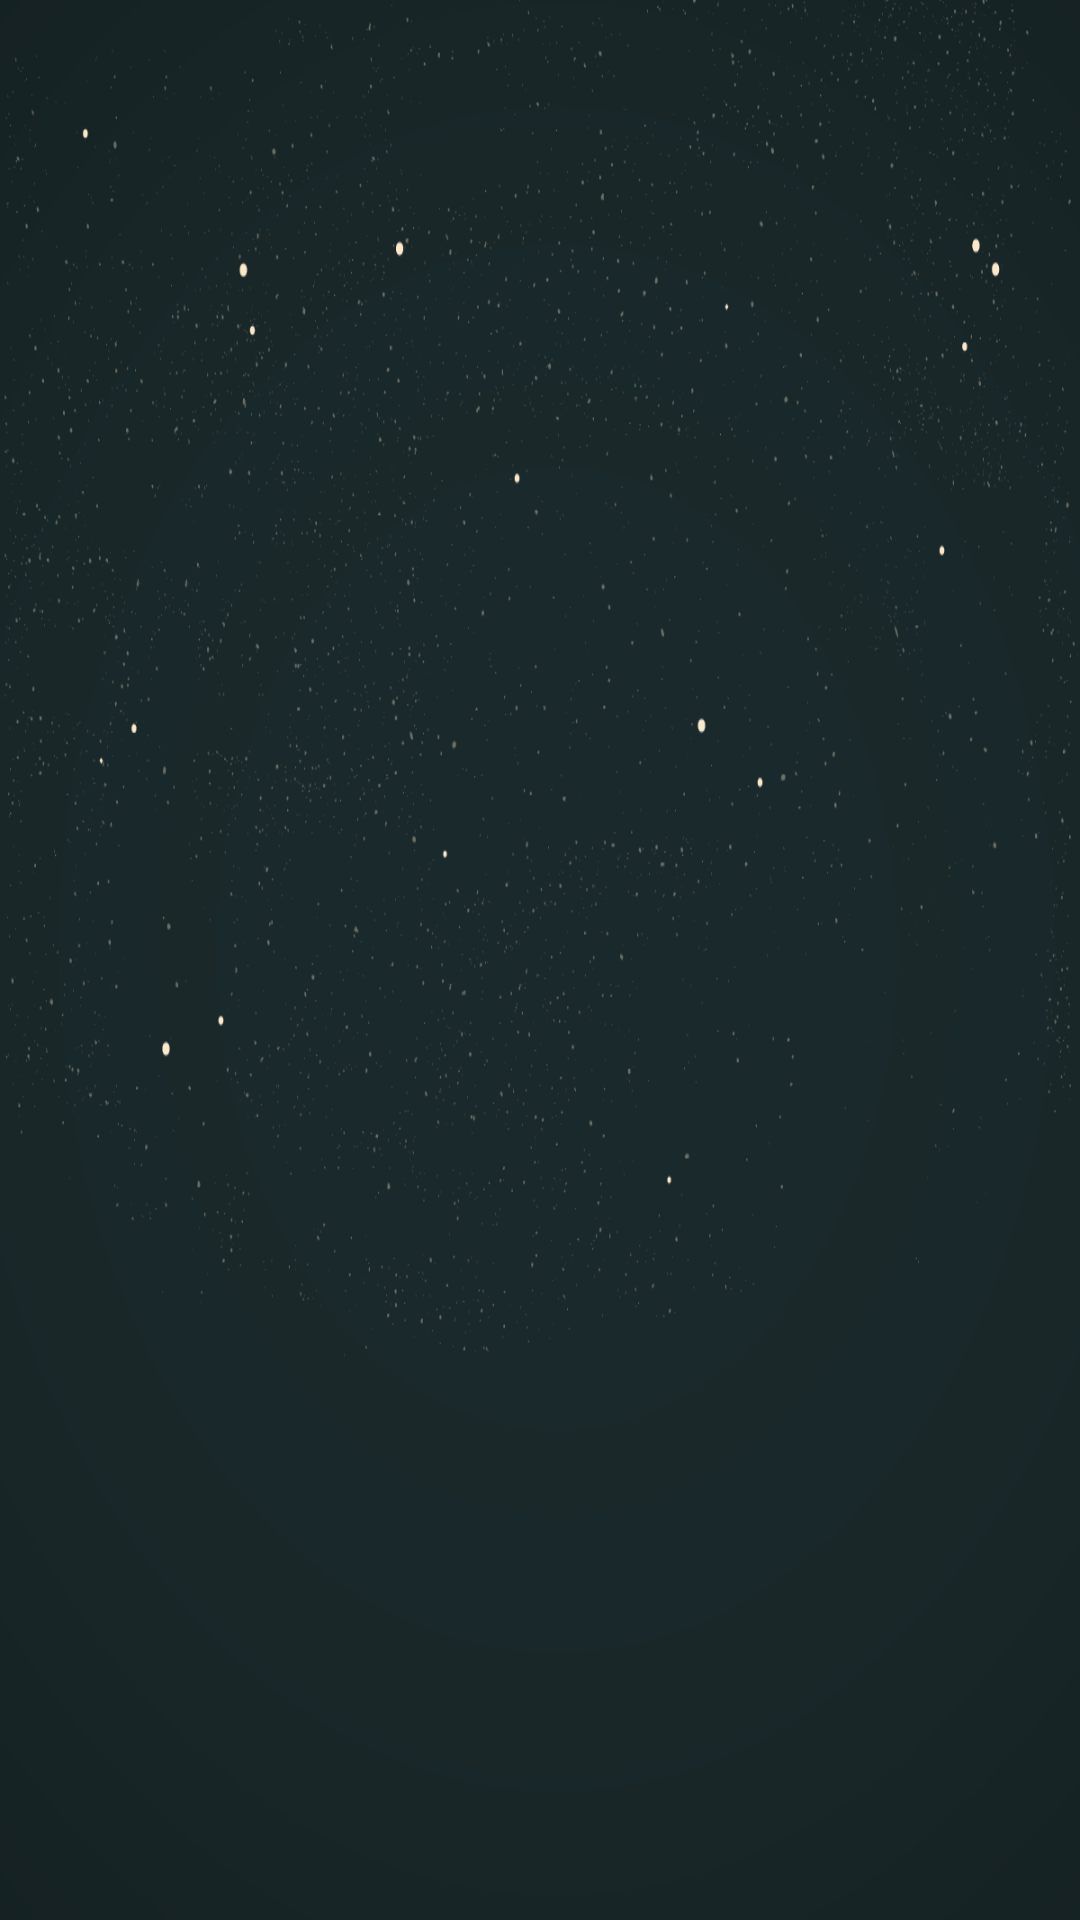

Here is an Android app screen rendered from its layout file. Give the layout XML and the strings, colors and styles it references.
<!-- AndroidManifest.xml: application theme Theme.AppCompat.NoActionBar -->
<!-- res/layout/activity_recursos.xml -->
<?xml version="1.0" encoding="utf-8"?>

<android.support.constraint.ConstraintLayout xmlns:android="http://schemas.android.com/apk/res/android"
    xmlns:app="http://schemas.android.com/apk/res-auto"
    xmlns:tools="http://schemas.android.com/tools"
    android:layout_width="match_parent"
    android:layout_height="match_parent"
    tools:context="com.example.samue.login.Recursos"
    android:background="@drawable/background">

    <ListView
        android:id="@+id/shared"
        android:layout_width="match_parent"
        android:layout_height="wrap_content"
        android:layout_marginTop="55dp">

    </ListView>

</android.support.constraint.ConstraintLayout>
<!-- resources referenced by this layout -->
<resources>
  <!-- drawable background: png bitmap (drawable, 132354 bytes) -->
</resources>
